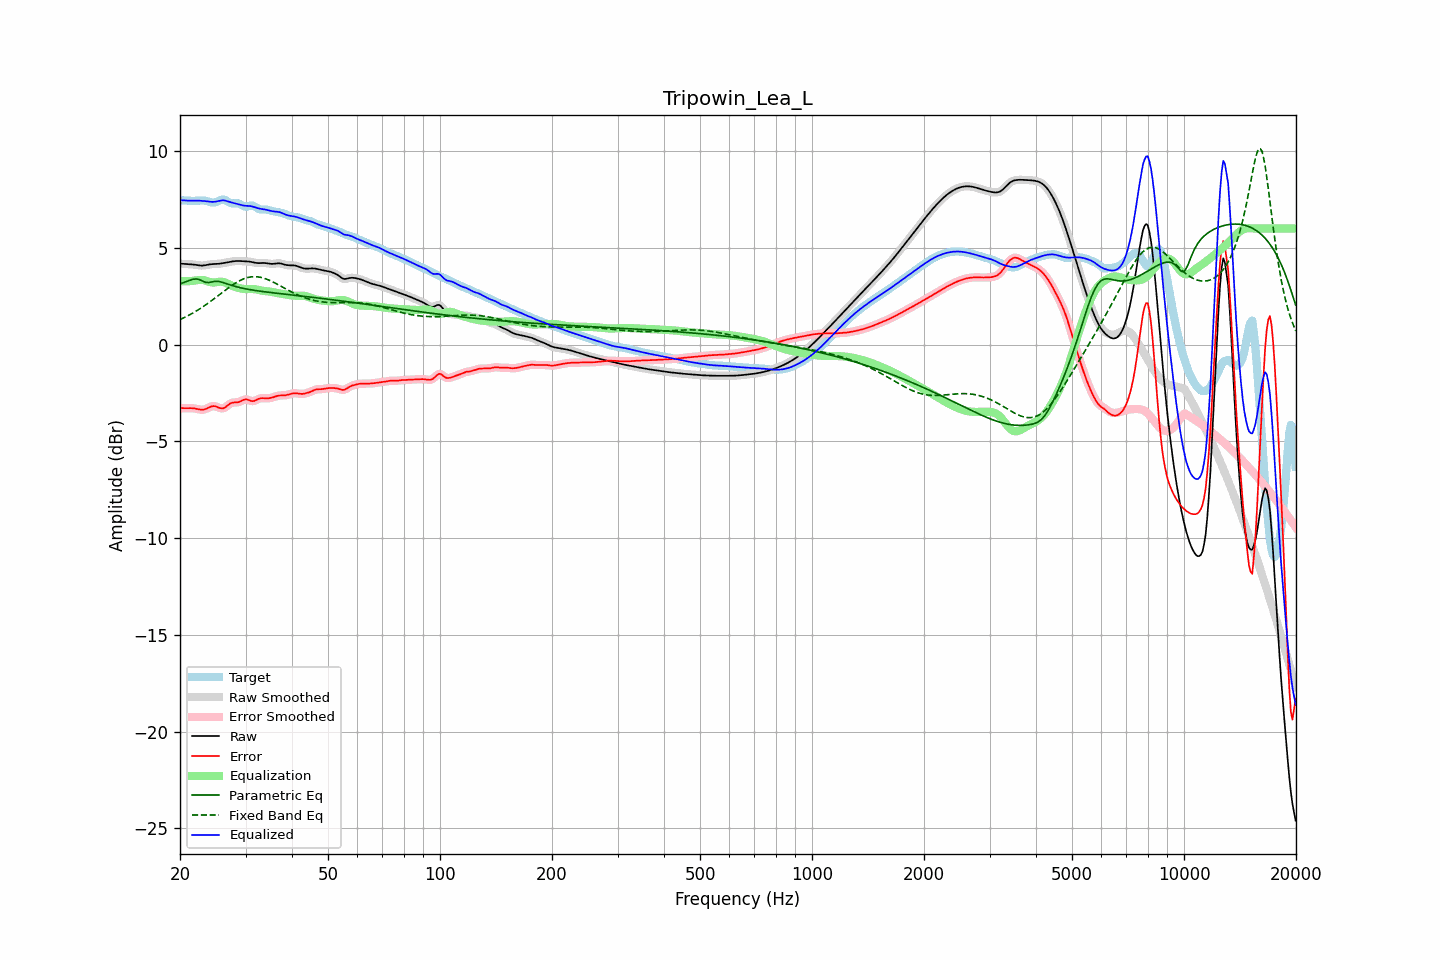

The table this chart was drawn from, first rows:
frequency, raw, error, smoothed, error_smoothed, equalization, parametric_eq, fixed_band_eq, equalized_raw, equalized_smoothed, target
20.00, 4.18, -3.28, 4.18, -3.28, 3.29, 3.14, 1.29, 7.47, 7.47, 7.46
20.20, 4.18, -3.28, 4.18, -3.28, 3.28, 3.17, 1.33, 7.46, 7.46, 7.46
20.40, 4.18, -3.28, 4.18, -3.28, 3.28, 3.20, 1.37, 7.46, 7.46, 7.46
20.61, 4.17, -3.29, 4.17, -3.28, 3.28, 3.23, 1.41, 7.45, 7.45, 7.46
20.81, 4.16, -3.28, 4.17, -3.28, 3.28, 3.26, 1.45, 7.44, 7.44, 7.45
21.02, 4.16, -3.28, 4.16, -3.28, 3.28, 3.30, 1.50, 7.44, 7.44, 7.44
21.23, 4.16, -3.28, 4.16, -3.28, 3.28, 3.33, 1.54, 7.44, 7.44, 7.44
21.44, 4.15, -3.28, 4.15, -3.28, 3.29, 3.35, 1.59, 7.44, 7.44, 7.43
21.66, 4.14, -3.29, 4.14, -3.29, 3.30, 3.38, 1.63, 7.44, 7.44, 7.43
21.87, 4.14, -3.30, 4.13, -3.30, 3.31, 3.39, 1.68, 7.45, 7.44, 7.43
22.09, 4.12, -3.31, 4.12, -3.32, 3.32, 3.40, 1.73, 7.45, 7.45, 7.44
22.31, 4.11, -3.33, 4.11, -3.33, 3.34, 3.38, 1.78, 7.44, 7.44, 7.44
22.54, 4.10, -3.35, 4.10, -3.35, 3.35, 3.36, 1.84, 7.44, 7.44, 7.45
22.76, 4.09, -3.36, 4.09, -3.36, 3.35, 3.33, 1.89, 7.44, 7.44, 7.45
22.99, 4.09, -3.36, 4.09, -3.36, 3.34, 3.29, 1.94, 7.43, 7.43, 7.45
23.22, 4.10, -3.35, 4.10, -3.35, 3.33, 3.25, 2.00, 7.43, 7.43, 7.45
23.45, 4.11, -3.32, 4.11, -3.32, 3.31, 3.22, 2.06, 7.42, 7.42, 7.43
23.69, 4.13, -3.29, 4.13, -3.29, 3.28, 3.21, 2.12, 7.41, 7.41, 7.41
23.92, 4.14, -3.25, 4.14, -3.25, 3.25, 3.21, 2.18, 7.39, 7.39, 7.39
24.16, 4.16, -3.21, 4.15, -3.21, 3.23, 3.23, 2.24, 7.38, 7.38, 7.37
24.40, 4.16, -3.19, 4.16, -3.19, 3.22, 3.25, 2.30, 7.38, 7.38, 7.35
24.65, 4.17, -3.18, 4.17, -3.18, 3.21, 3.26, 2.36, 7.38, 7.38, 7.34
24.89, 4.17, -3.19, 4.17, -3.19, 3.22, 3.28, 2.42, 7.39, 7.39, 7.36
25.14, 4.17, -3.22, 4.17, -3.22, 3.23, 3.27, 2.49, 7.41, 7.41, 7.39
25.39, 4.18, -3.25, 4.18, -3.25, 3.25, 3.27, 2.55, 7.43, 7.43, 7.43
25.65, 4.19, -3.28, 4.19, -3.28, 3.26, 3.25, 2.62, 7.45, 7.45, 7.47
25.91, 4.20, -3.30, 4.20, -3.29, 3.25, 3.23, 2.68, 7.46, 7.46, 7.50
26.16, 4.22, -3.29, 4.22, -3.28, 3.24, 3.21, 2.74, 7.46, 7.46, 7.51
26.43, 4.23, -3.25, 4.23, -3.25, 3.21, 3.18, 2.81, 7.45, 7.45, 7.48
26.69, 4.25, -3.19, 4.25, -3.19, 3.18, 3.15, 2.87, 7.43, 7.43, 7.44
26.96, 4.26, -3.12, 4.26, -3.12, 3.14, 3.12, 2.93, 7.40, 7.40, 7.38
27.23, 4.28, -3.05, 4.28, -3.06, 3.10, 3.10, 2.99, 7.38, 7.38, 7.33
27.50, 4.29, -3.01, 4.29, -3.02, 3.06, 3.07, 3.05, 7.35, 7.35, 7.31
27.77, 4.31, -2.99, 4.31, -2.99, 3.02, 3.04, 3.10, 7.33, 7.33, 7.30
28.05, 4.32, -2.99, 4.32, -2.99, 2.99, 3.02, 3.16, 7.31, 7.31, 7.30
28.33, 4.32, -2.99, 4.32, -2.99, 2.96, 3.00, 3.21, 7.29, 7.29, 7.31
28.62, 4.33, -2.98, 4.33, -2.98, 2.94, 2.97, 3.26, 7.27, 7.27, 7.31
28.90, 4.33, -2.95, 4.32, -2.95, 2.92, 2.95, 3.30, 7.24, 7.24, 7.28
29.19, 4.32, -2.92, 4.32, -2.91, 2.90, 2.93, 3.34, 7.22, 7.22, 7.24
29.48, 4.31, -2.87, 4.31, -2.87, 2.89, 2.92, 3.38, 7.20, 7.20, 7.18
29.78, 4.31, -2.84, 4.31, -2.84, 2.88, 2.90, 3.41, 7.19, 7.19, 7.15
30.08, 4.31, -2.82, 4.31, -2.83, 2.87, 2.88, 3.44, 7.18, 7.18, 7.13
30.38, 4.30, -2.84, 4.30, -2.84, 2.87, 2.87, 3.47, 7.17, 7.17, 7.14
30.68, 4.30, -2.87, 4.29, -2.87, 2.87, 2.85, 3.48, 7.17, 7.17, 7.17
30.99, 4.28, -2.91, 4.28, -2.90, 2.88, 2.84, 3.50, 7.16, 7.16, 7.19
31.30, 4.27, -2.92, 4.27, -2.92, 2.88, 2.82, 3.51, 7.14, 7.14, 7.19
31.61, 4.25, -2.91, 4.25, -2.91, 2.87, 2.81, 3.51, 7.12, 7.12, 7.16
31.93, 4.23, -2.88, 4.23, -2.88, 2.86, 2.80, 3.51, 7.09, 7.09, 7.11
32.24, 4.22, -2.84, 4.22, -2.84, 2.85, 2.78, 3.51, 7.07, 7.07, 7.06
32.57, 4.21, -2.80, 4.22, -2.80, 2.83, 2.77, 3.50, 7.04, 7.04, 7.01
32.89, 4.22, -2.77, 4.22, -2.78, 2.81, 2.76, 3.48, 7.02, 7.02, 6.99
33.22, 4.22, -2.77, 4.22, -2.77, 2.79, 2.75, 3.46, 7.01, 7.01, 6.99
33.55, 4.22, -2.77, 4.22, -2.77, 2.78, 2.74, 3.44, 7.00, 7.00, 6.99
33.89, 4.22, -2.77, 4.22, -2.77, 2.77, 2.73, 3.41, 6.99, 6.98, 6.99
34.23, 4.21, -2.77, 4.21, -2.77, 2.76, 2.72, 3.38, 6.97, 6.97, 6.98
34.57, 4.19, -2.77, 4.19, -2.77, 2.75, 2.71, 3.35, 6.94, 6.94, 6.96
34.92, 4.18, -2.76, 4.18, -2.76, 2.74, 2.70, 3.31, 6.92, 6.92, 6.94
35.27, 4.17, -2.74, 4.17, -2.74, 2.73, 2.69, 3.27, 6.90, 6.90, 6.92
35.62, 4.18, -2.72, 4.18, -2.72, 2.71, 2.68, 3.23, 6.89, 6.89, 6.90
35.97, 4.19, -2.69, 4.19, -2.69, 2.69, 2.67, 3.19, 6.88, 6.88, 6.88
... 635 more rows
